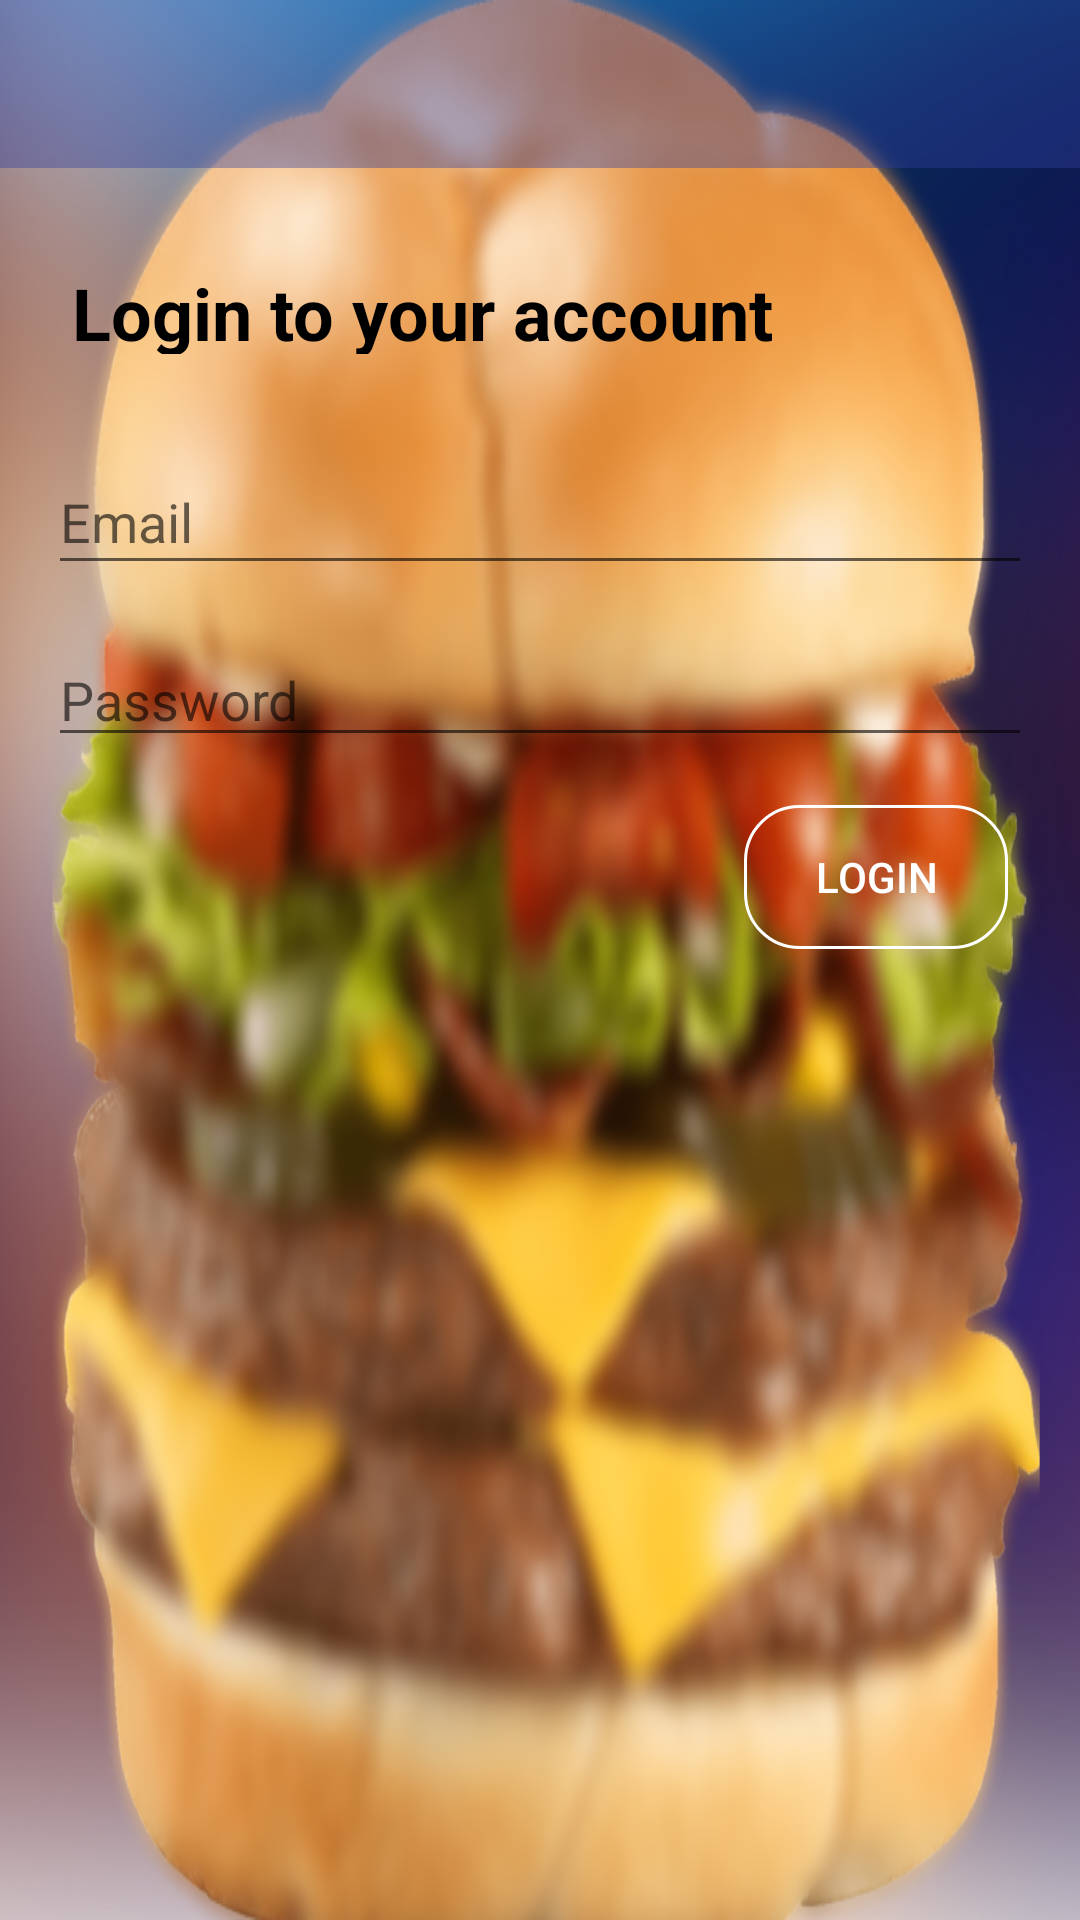

Here is an Android app screen rendered from its layout file. Give the layout XML and the strings, colors and styles it references.
<!-- AndroidManifest.xml: application theme AppTheme -->
<!-- res/layout/activity_login.xml -->
<?xml version="1.0" encoding="utf-8"?>
<android.support.constraint.ConstraintLayout xmlns:android="http://schemas.android.com/apk/res/android"
    xmlns:app="http://schemas.android.com/apk/res-auto"
    xmlns:tools="http://schemas.android.com/tools"
    android:layout_width="match_parent"
    android:layout_height="match_parent"
    android:background="@drawable/background"
    tools:context=".LoginActivity">

    <include
        layout="@layout/app_bar_layout"
        android:id="@+id/login_toolbar"
        android:layout_width="0dp"
        android:layout_height="wrap_content"
        app:layout_constraintEnd_toEndOf="parent"
        app:layout_constraintHorizontal_bias="0.0"
        app:layout_constraintStart_toStartOf="parent"
        app:layout_constraintTop_toTopOf="parent" />

    <EditText
        android:id="@+id/login_password"
        android:layout_width="0dp"
        android:layout_height="wrap_content"
        android:layout_marginEnd="16dp"
        android:layout_marginStart="16dp"
        android:layout_marginTop="16dp"
        android:ems="10"
        android:hint="@string/password"
        android:inputType="textPassword"
        android:textColor="@android:color/background_light"
        app:layout_constraintEnd_toEndOf="parent"
        app:layout_constraintHorizontal_bias="0.503"
        app:layout_constraintStart_toStartOf="parent"
        app:layout_constraintTop_toBottomOf="@+id/login_email" />

    <EditText
        android:id="@+id/login_email"
        android:layout_width="0dp"
        android:layout_height="45dp"
        android:layout_marginEnd="16dp"
        android:layout_marginStart="16dp"
        android:layout_marginTop="32dp"
        android:ems="10"
        android:hint="@string/email"
        android:inputType="textEmailAddress"
        android:textColor="@android:color/background_light"
        app:layout_constraintEnd_toEndOf="parent"
        app:layout_constraintHorizontal_bias="0.503"
        app:layout_constraintStart_toStartOf="parent"
        app:layout_constraintTop_toBottomOf="@+id/login_text" />

    <Button
        android:id="@+id/login_btn"
        android:layout_width="wrap_content"
        android:layout_height="wrap_content"
        android:layout_marginEnd="24dp"
        android:layout_marginTop="16dp"
        android:background="@drawable/button_border"
        android:text="@string/login"
        android:textColor="@android:color/background_light"
        app:layout_constraintEnd_toEndOf="parent"
        app:layout_constraintTop_toBottomOf="@+id/login_password" />

    <TextView
        android:id="@+id/login_text"
        android:layout_width="wrap_content"
        android:layout_height="30dp"
        android:layout_marginStart="24dp"
        android:layout_marginTop="32dp"
        android:text="@string/login_to_your_account"
        android:textColor="@android:color/black"
        android:textSize="24sp"
        android:textStyle="bold"
        app:layout_constraintStart_toStartOf="parent"
        app:layout_constraintTop_toBottomOf="@+id/login_toolbar" />
</android.support.constraint.ConstraintLayout>
<!-- res/layout/app_bar_layout.xml (included above) -->
<?xml version="1.0" encoding="utf-8"?>
<android.support.v7.widget.Toolbar xmlns:android="http://schemas.android.com/apk/res/android"
    xmlns:app="http://schemas.android.com/apk/res-auto"
    xmlns:tools="http://schemas.android.com/tools"
    android:id="@+id/main_app_toolbar"
    android:layout_width="match_parent"
    android:layout_height="wrap_content"
    android:alpha="0.4"
    android:background="@color/colorPrimaryDark"
    android:theme="@style/Base.ThemeOverlay.AppCompat.Dark.ActionBar"
    app:titleTextColor="@color/colorWhite">

</android.support.v7.widget.Toolbar>
<!-- resources referenced by this layout -->
<resources>
  <color name="colorPrimaryDark">#303F9F</color>
  <color name="colorWhite">#FFF</color>
  <!-- drawable background: png bitmap (drawable, 967839 bytes) -->
  <!-- drawable button_border (drawable) -->
  <?xml version="1.0" encoding="utf-8"?>
  <shape xmlns:android="http://schemas.android.com/apk/res/android"
      android:shape="rectangle">
      <corners android:radius="18dp" />
      <stroke
          android:width="1dp"
          android:color="@color/colorWhite" />
  </shape>
  <string name="email">Email</string>
  <string name="login">Login</string>
  <string name="login_to_your_account">Login to your account</string>
  <string name="password">Password</string>
  <style name="AppTheme" parent="Theme.AppCompat.Light.NoActionBar">
          
          <item name="windowActionBar">false</item>
          <item name="windowNoTitle">true</item>
          <item name="colorPrimary">@color/colorPrimaryLight</item>
          <item name="colorPrimaryDark">@color/colorPrimaryLight</item>
          <item name="colorAccent">@color/colorWhite</item>
      </style>
  <color name="colorPrimaryLight">#3d7bc1</color>
</resources>
